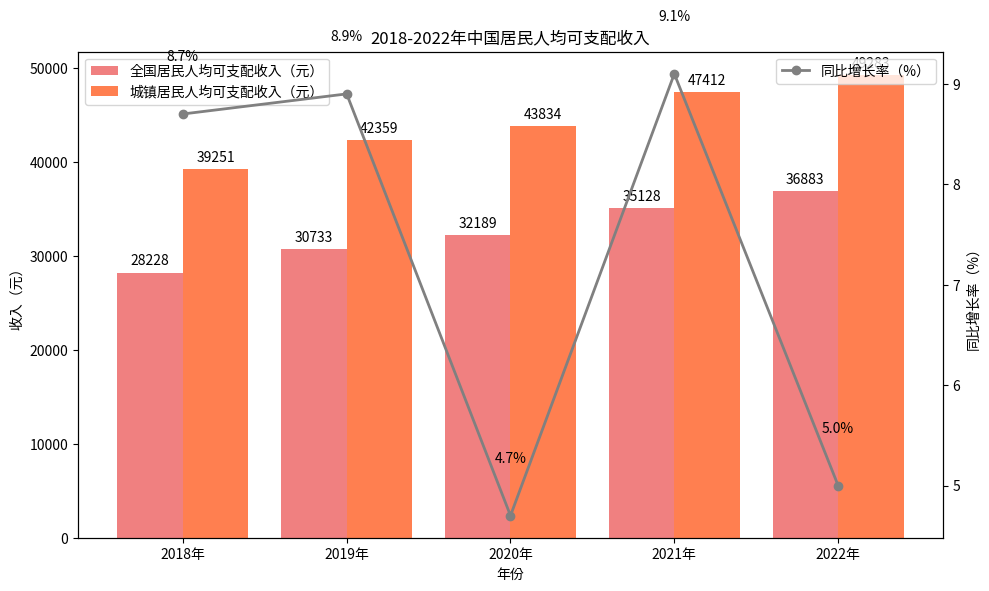

This chart was generated by the following Python code:
import matplotlib.pyplot as plt
import numpy as np

# 数据准备
years = ["2018年", "2019年", "2020年", "2021年", "2022年"]
national_income = [28228, 30733, 32189, 35128, 36883]  # 全国居民人均可支配收入（元）
urban_income = [39251, 42359, 43834, 47412, 49283]    # 城镇居民人均可支配收入（元）
growth_rates = [8.7, 8.9, 4.7, 9.1, 5.0]              # 居民可支配收入同比增长率（%）

x = np.arange(len(years))

fig, ax1 = plt.subplots(figsize=(10, 6))

# 绘制全国、城镇居民人均可支配收入柱状图
ax1.bar(x - 0.2, national_income, width=0.4, color='lightcoral', label='全国居民人均可支配收入（元）')
ax1.bar(x + 0.2, urban_income, width=0.4, color='coral', label='城镇居民人均可支配收入（元）')
ax1.set_ylabel('收入（元）')
ax1.set_xlabel('年份')
ax1.set_xticks(x)
ax1.set_xticklabels(years)
ax1.legend(loc='upper left')

# 创建双轴，绘制同比增长率折线图
ax2 = ax1.twinx()
ax2.plot(x, growth_rates, marker='o', color='gray', label='同比增长率（%）', linewidth=2)
ax2.set_ylabel('同比增长率（%）')
ax2.legend(loc='upper right')

# 添加全国、城镇居民收入数值标注
for i, (national, urban) in enumerate(zip(national_income, urban_income)):
    ax1.text(i - 0.2, national + 500, f'{national}', ha='center', va='bottom', color='black')
    ax1.text(i + 0.2, urban + 500, f'{urban}', ha='center', va='bottom', color='black')

# 添加同比增长率数值标注
for i, rate in enumerate(growth_rates):
    ax2.text(i, rate + 0.5, f'{rate}%', ha='center', va='bottom', color='black')

ax1.set_title('2018-2022年中国居民人均可支配收入')
plt.tight_layout()
plt.show()
